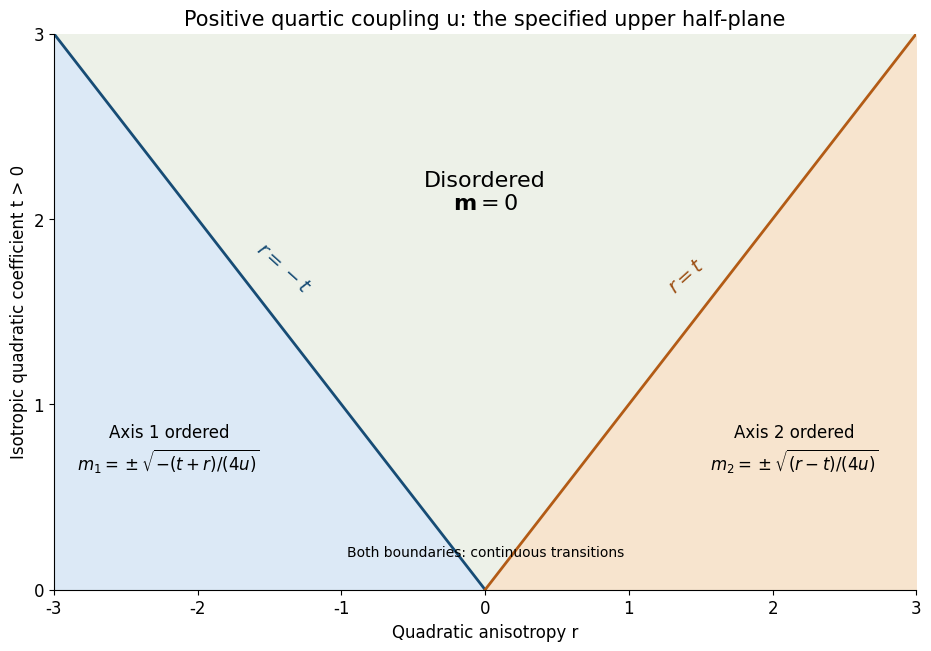

Python code for this plot: (Note: this script raises an exception after producing the figure.)
from pathlib import Path
import numpy as np
import matplotlib
matplotlib.use("Agg")
import matplotlib.pyplot as plt
plt.rcParams.update({"font.size":12,"font.family":"DejaVu Sans","figure.facecolor":"white","axes.facecolor":"white","savefig.facecolor":"white"})
def segment(ax,a,b,label="",arrow=False,anti=False,dashed=False,offset=(0,.13)):
    a,b=np.array(a,dtype=float),np.array(b,dtype=float)
    ax.plot([a[0],b[0]],[a[1],b[1]],color="#174c75",lw=2,ls="--" if dashed else "-")
    if arrow:
        p,q=a+.40*(b-a),a+.60*(b-a)
        if anti:p,q=q,p
        ax.annotate("",xy=q,xytext=p,arrowprops=dict(arrowstyle="-|>",lw=1.4,color="#174c75",mutation_scale=12))
    if label:ax.text(*((a+b)/2+offset),label,ha="center",va="bottom",fontsize=13)
def wavy(ax,a,b,label=""):
    a,b=np.array(a,dtype=float),np.array(b,dtype=float);d=b-a;n=np.array([-d[1],d[0]])/np.linalg.norm(d)
    t=np.linspace(0,1,300);v=a[:,None]+d[:,None]*t+.045*n[:,None]*np.sin(16*np.pi*t)
    ax.plot(v[0],v[1],color="#b35b15",lw=1.8)
    if label:ax.text(*((a+b)/2+[0,.18]),label,ha="center",fontsize=13)

fig,ax=plt.subplots(figsize=(9.2,6.4),layout="constrained")
r=np.linspace(-3,3,500);top=np.full_like(r,3.)
ax.fill_between(r,0,np.minimum(np.abs(r),3),where=r<0,color="#dce9f6")
ax.fill_between(r,0,np.minimum(np.abs(r),3),where=r>0,color="#f7e4ce")
ax.fill_between(r,np.abs(r),top,color="#edf1e8")
ax.plot([-3,0],[3,0],color="#174c75",lw=2);ax.plot([0,3],[0,3],color="#b35b15",lw=2)
ax.text(0,2.05,"Disordered\n"+r"$\mathbf{m}=0$",ha="center",fontsize=16)
ax.text(-2.2,.65,"Axis 1 ordered\n"+r"$m_1=\pm\sqrt{-(t+r)/(4u)}$",ha="center",fontsize=12)
ax.text(2.15,.65,"Axis 2 ordered\n"+r"$m_2=\pm\sqrt{(r-t)/(4u)}$",ha="center",fontsize=12)
ax.text(-1.4,1.6,r"$r=-t$",rotation=-42,ha="center",color="#174c75",fontsize=14)
ax.text(1.4,1.6,r"$r=t$",rotation=42,ha="center",color="#9c4f14",fontsize=14)
ax.text(0,.18,"Both boundaries: continuous transitions",ha="center",fontsize=10)
ax.set(xlim=(-3,3),ylim=(0,3),xlabel="Quadratic anisotropy r",ylabel="Isotropic quadratic coefficient t > 0")
ax.spines[['top','right']].set_visible(False);ax.set_xticks([-3,-2,-1,0,1,2,3]);ax.set_yticks([0,1,2,3])
ax.set_title("Positive quartic coupling u: the specified upper half-plane",fontsize=15)
fig.savefig(Path.cwd()/Path(__file__).with_suffix(".png").name,dpi=135,transparent=False)
